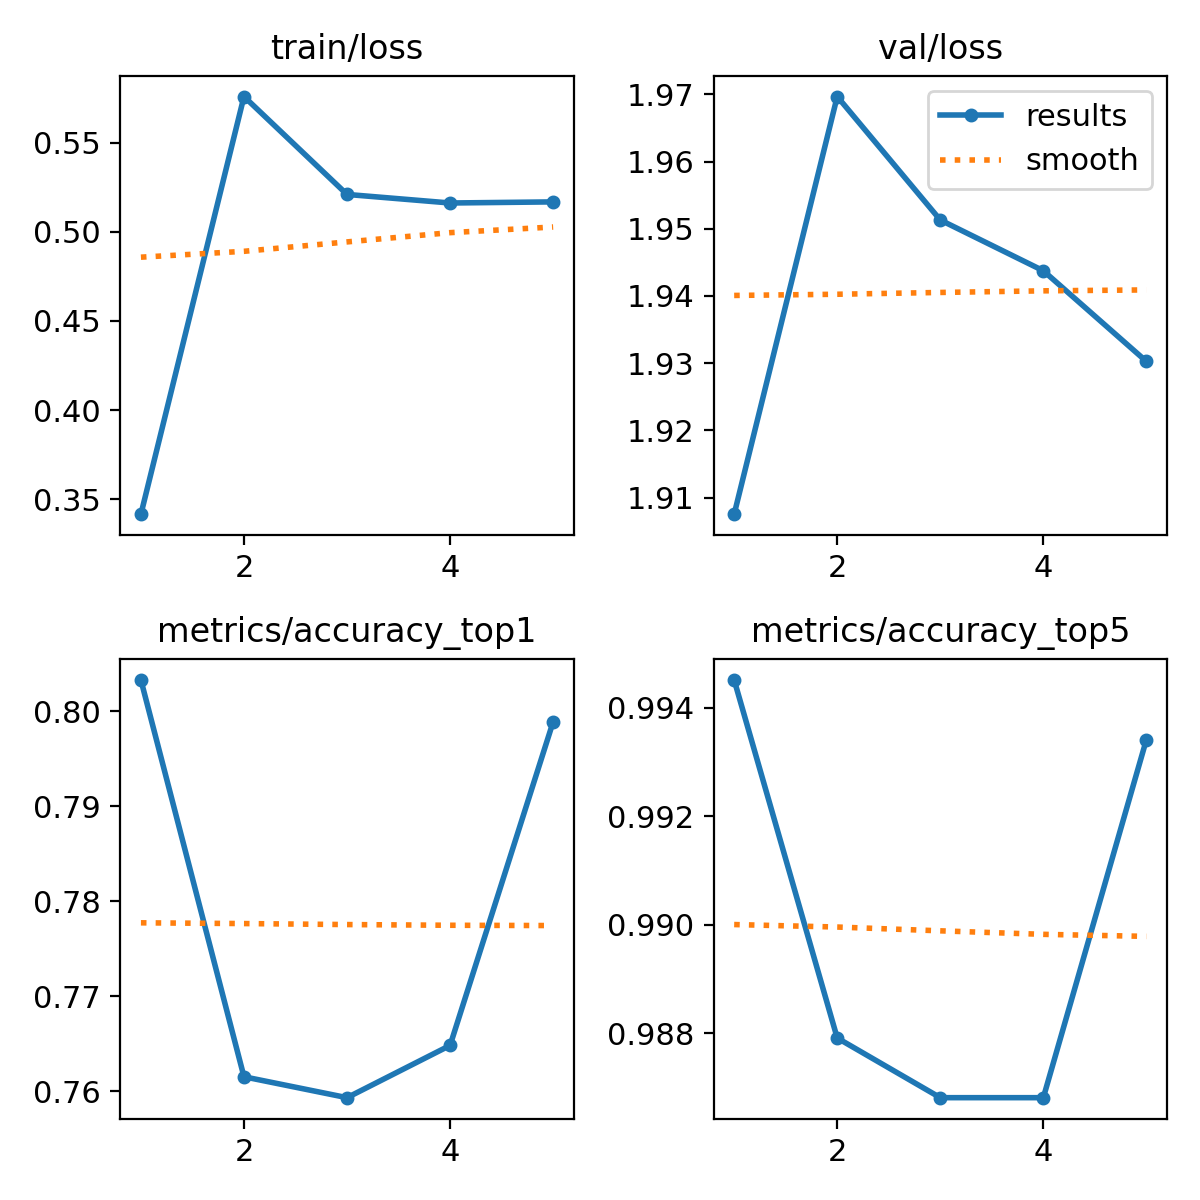

The file beside this chart, header and first rows:
epoch, time, train/loss, metrics/accuracy_top1, metrics/accuracy_top5, val/loss, lr/pg0, lr/pg1, lr/pg2
1, 14.06, 0.3416, 0.8033, 0.9945, 1.908, 0.0002374, 0.0002374, 0.0002374
2, 28.34, 0.5759, 0.7615, 0.9879, 1.97, 0.0003813, 0.0003813, 0.0003813
3, 38.79, 0.521, 0.7593, 0.9868, 1.951, 0.0004309, 0.0004309, 0.0004309
4, 49.07, 0.5162, 0.7648, 0.9868, 1.944, 0.0002899, 0.0002899, 0.0002899
5, 58.85, 0.5168, 0.7989, 0.9934, 1.93, 0.0001485, 0.0001485, 0.0001485
